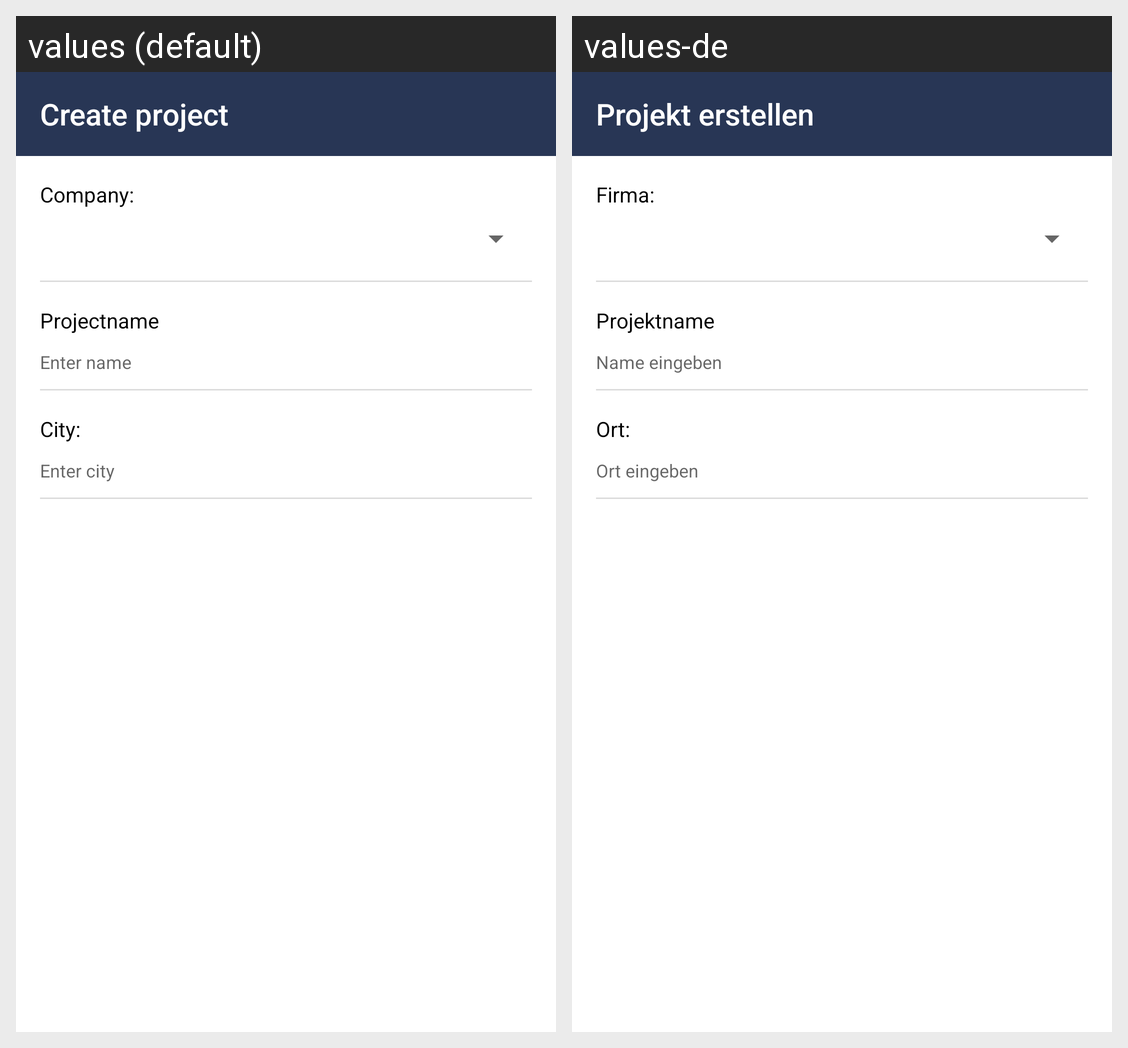

The same Android screen rendered under two of its app's locales, left to right. List the strings drawn on it with the default value and each locale's translation.
Android screen res/layout/activity_new_project.xml rendered under 2 locales, left to right: values (default), values-de. Device: Nexus 5 (rendered at 1080×1920; each locale shown at half size, 540×960, under a caption strip naming it); theme AppTheme.NoActionBar.
Strings drawn on this screen, with the default value and each locale's value (text and hints the layout hard-codes, and strings that could not be matched under every locale, appear in the picture but are not listed):

project_created_new
  values: Create project
  values-de: Projekt erstellen

company_label
  values: Company:
  values-de: Firma:

project_name_new
  values: Projectname
  values-de: Projektname

enter_project_name
  values: Enter name
  values-de: Name eingeben

place_label
  values: City:
  values-de: Ort:

enter_city
  values: Enter city
  values-de: Ort eingeben
